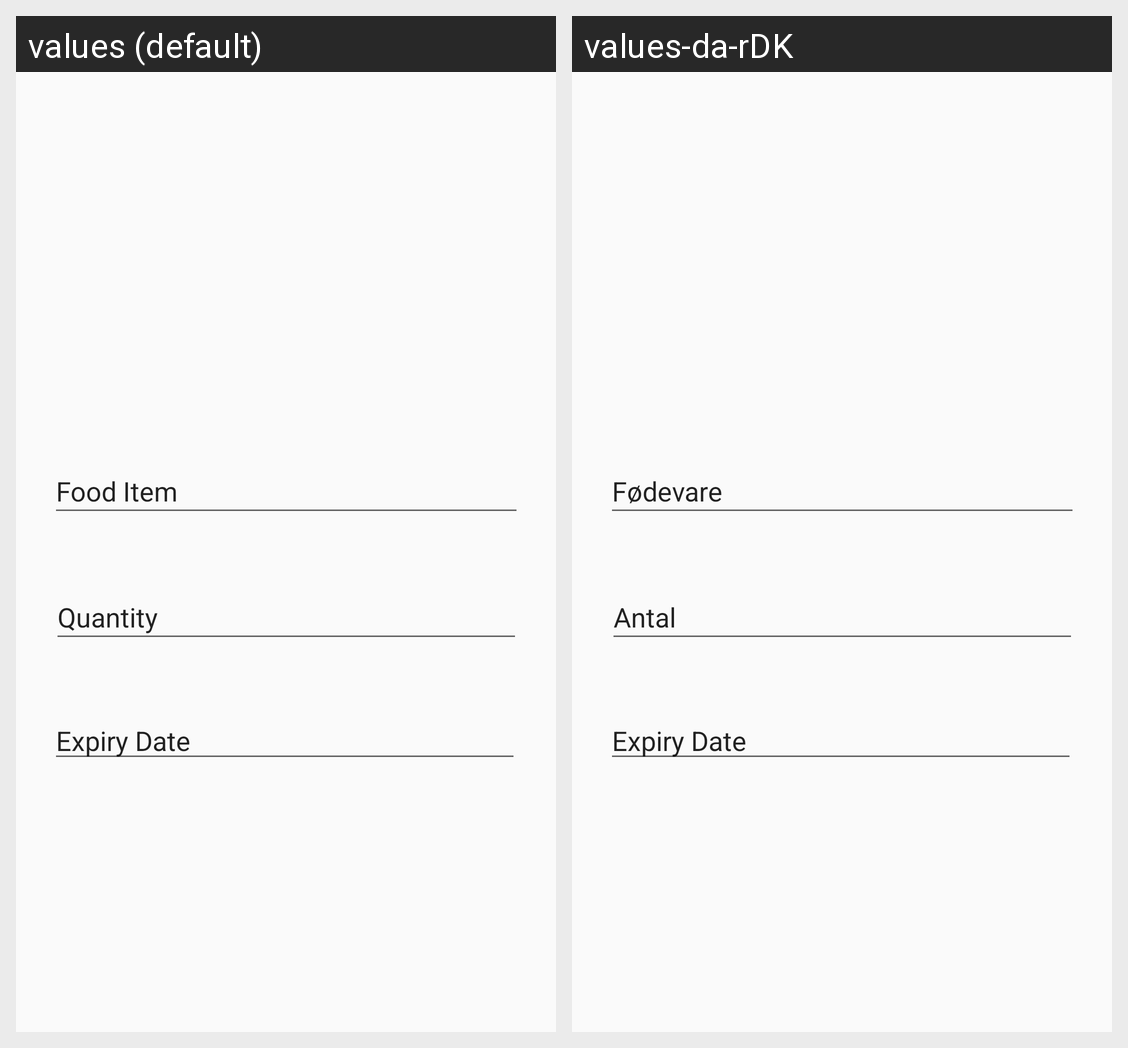

Translations of the strings shown on this Android screen, per locale in the grid:
Android screen res/layout/content_manual.xml rendered under 2 locales, left to right: values (default), values-da-rDK. Device: Nexus 5 (rendered at 1080×1920; each locale shown at half size, 540×960, under a caption strip naming it); theme AppTheme.
Strings drawn on this screen, with the default value and each locale's value (text and hints the layout hard-codes, and strings that could not be matched under every locale, appear in the picture but are not listed):

food_item
  values: Food Item
  values-da-rDK: Fødevare

expiration_date_yyyy_mm_dd
  values: Expiry Date
  values-da-rDK: Expiry Date  [not translated; the default value is used]

quantity
  values: Quantity
  values-da-rDK: Antal
